Run: headless pygame with SDL's dummy video driver; simulated clock (each Clock.tick advances the game by its frame time, no real sleeping); random seed 0; keys injected as events and as key.get_pressed() state; mouse plan: one left click at the window centre at the start of phase 2, then a move to the lower-right quarter at the start of phase 3.
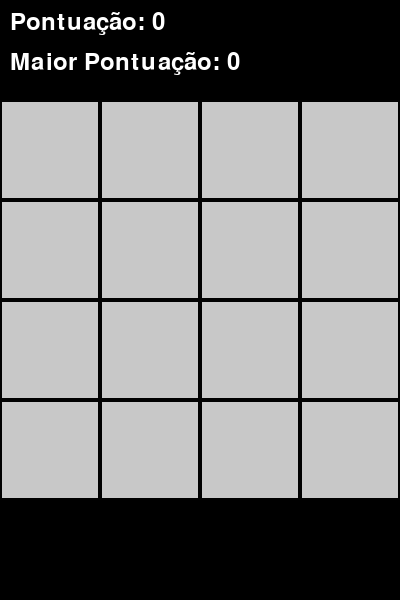
Frame 1 of 4 · flips 1–60 · no input
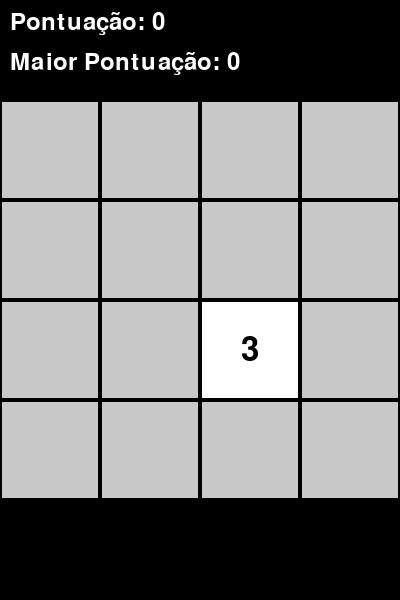
Frame 2 of 4 · flips 61–180 · clicked the window centre · tapped SPACE, RETURN · held RIGHT (→), D
Frame 3 of 4 · flips 181–300 · moved the mouse to the lower-right quarter · held DOWN (↓), S · screen unchanged from frame 2, image omitted
Frame 4 of 4 · flips 301–420 · held LEFT (←), A, UP (↑), W · screen unchanged from frame 3, image omitted

The pygame program that drew these frames:

# MEMORIA NUMERO


import pygame
import random

# Inicializa o Pygame
pygame.init()

# Configurações do jogo
size = 4  # Tamanho do tabuleiro (4x4)
width, height = 400, 500  # Aumenta a altura para incluir o placar fora do tabuleiro
card_size = width // size
score_height = 100  # Altura da área do placar
screen = pygame.display.set_mode((width, height + score_height))
pygame.display.set_caption("Jogo de Memória com Números")

# Cores
WHITE = (255, 255, 255)
BLACK = (0, 0, 0)
GRAY = (200, 200, 200)

# Fonte
font = pygame.font.Font(None, 48)
score_font = pygame.font.Font(None, 36)

# Função para criar o tabuleiro com números
def create_board(size):
    numbers = list(range(1, (size * size // 2) + 1)) * 2
    random.shuffle(numbers)
    board = []
    for i in range(size):
        row = []
        for j in range(size):
            row.append(numbers.pop())
        board.append(row)
    return board

# Função para desenhar o tabuleiro
def draw_board(board, revealed):
    for i in range(size):
        for j in range(size):
            x = j * card_size
            y = i * card_size + score_height
            if revealed[i][j]:
                pygame.draw.rect(screen, WHITE, (x, y, card_size, card_size))
                text = font.render(str(board[i][j]), True, BLACK)
                screen.blit(text, (x + card_size // 2 - text.get_width() // 2, y + card_size // 2 - text.get_height() // 2))
            else:
                pygame.draw.rect(screen, GRAY, (x, y, card_size, card_size))
            pygame.draw.rect(screen, BLACK, (x, y, card_size, card_size), 2)

# Função para desenhar o placar
def draw_score(score, high_score):
    score_text = score_font.render(f"Pontuação: {score}", True, WHITE)
    high_score_text = score_font.render(f"Maior Pontuação: {high_score}", True, WHITE)
    screen.blit(score_text, (10, 10))
    screen.blit(high_score_text, (10, 50))

# Função principal do jogo
def main():
    board = create_board(size)
    revealed = [[False] * size for _ in range(size)]
    first_selection = None
    score = 0
    high_score = 0
    running = True
    clock = pygame.time.Clock()

    while running:
        for event in pygame.event.get():
            if event.type == pygame.QUIT:
                running = False
            elif event.type == pygame.MOUSEBUTTONDOWN:
                x, y = event.pos
                if y > score_height:
                    row = (y - score_height) // card_size
                    col = x // card_size
                    if not revealed[row][col]:
                        revealed[row][col] = True
                        if first_selection is None:
                            first_selection = (row, col)
                        else:
                            r1, c1 = first_selection
                            if board[row][col] == board[r1][c1]:
                                score += 10
                                if score > high_score:
                                    high_score = score
                            else:
                                pygame.time.wait(500)
                                revealed[row][col] = False
                                revealed[r1][c1] = False
                                score -= 5
                            first_selection = None

        screen.fill(BLACK)
        draw_score(score, high_score)
        draw_board(board, revealed)
        pygame.display.flip()
        clock.tick(30)

    pygame.quit()

if __name__ == "__main__":
    main()
